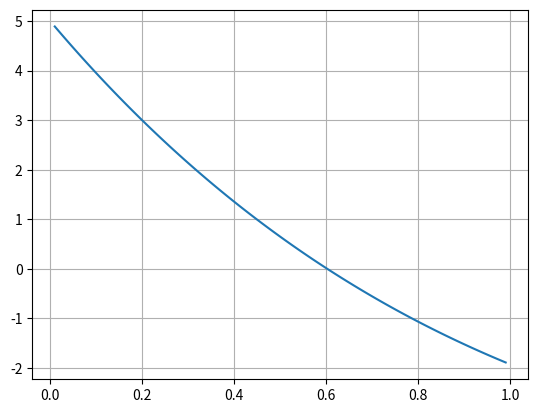

Here is the Python script that generated this plot:
import numpy as np
from matplotlib import pyplot as plt

def funcion(x):
    c = 10-20*(np.exp(-0.2*x)-np.exp(-0.75*x))-5
    return c

def derivada(x):
    c = (4*np.exp((3/4)*x)-15*np.exp((1/5)*x))/np.exp((19/20)*x)
    return c



def newton(xi, maxiteraciones, cota):
    error = 1
    i = 1
    print("i | xi | fxi |fdxi | xr | error")
    while error > cota:
        xr = xi - (funcion(xi)/derivada(xi))
        error = np.abs((xr-xi)/xr)
        xi = xr
        i+=1
        print("Raiz:",xr," Error:", error)

newton(0.1,20,0.1)

vectorx = np.arange(0.01,1,0.01)

plt.plot(vectorx,funcion(vectorx))
plt.grid("x")
plt.grid("y")
plt.show()